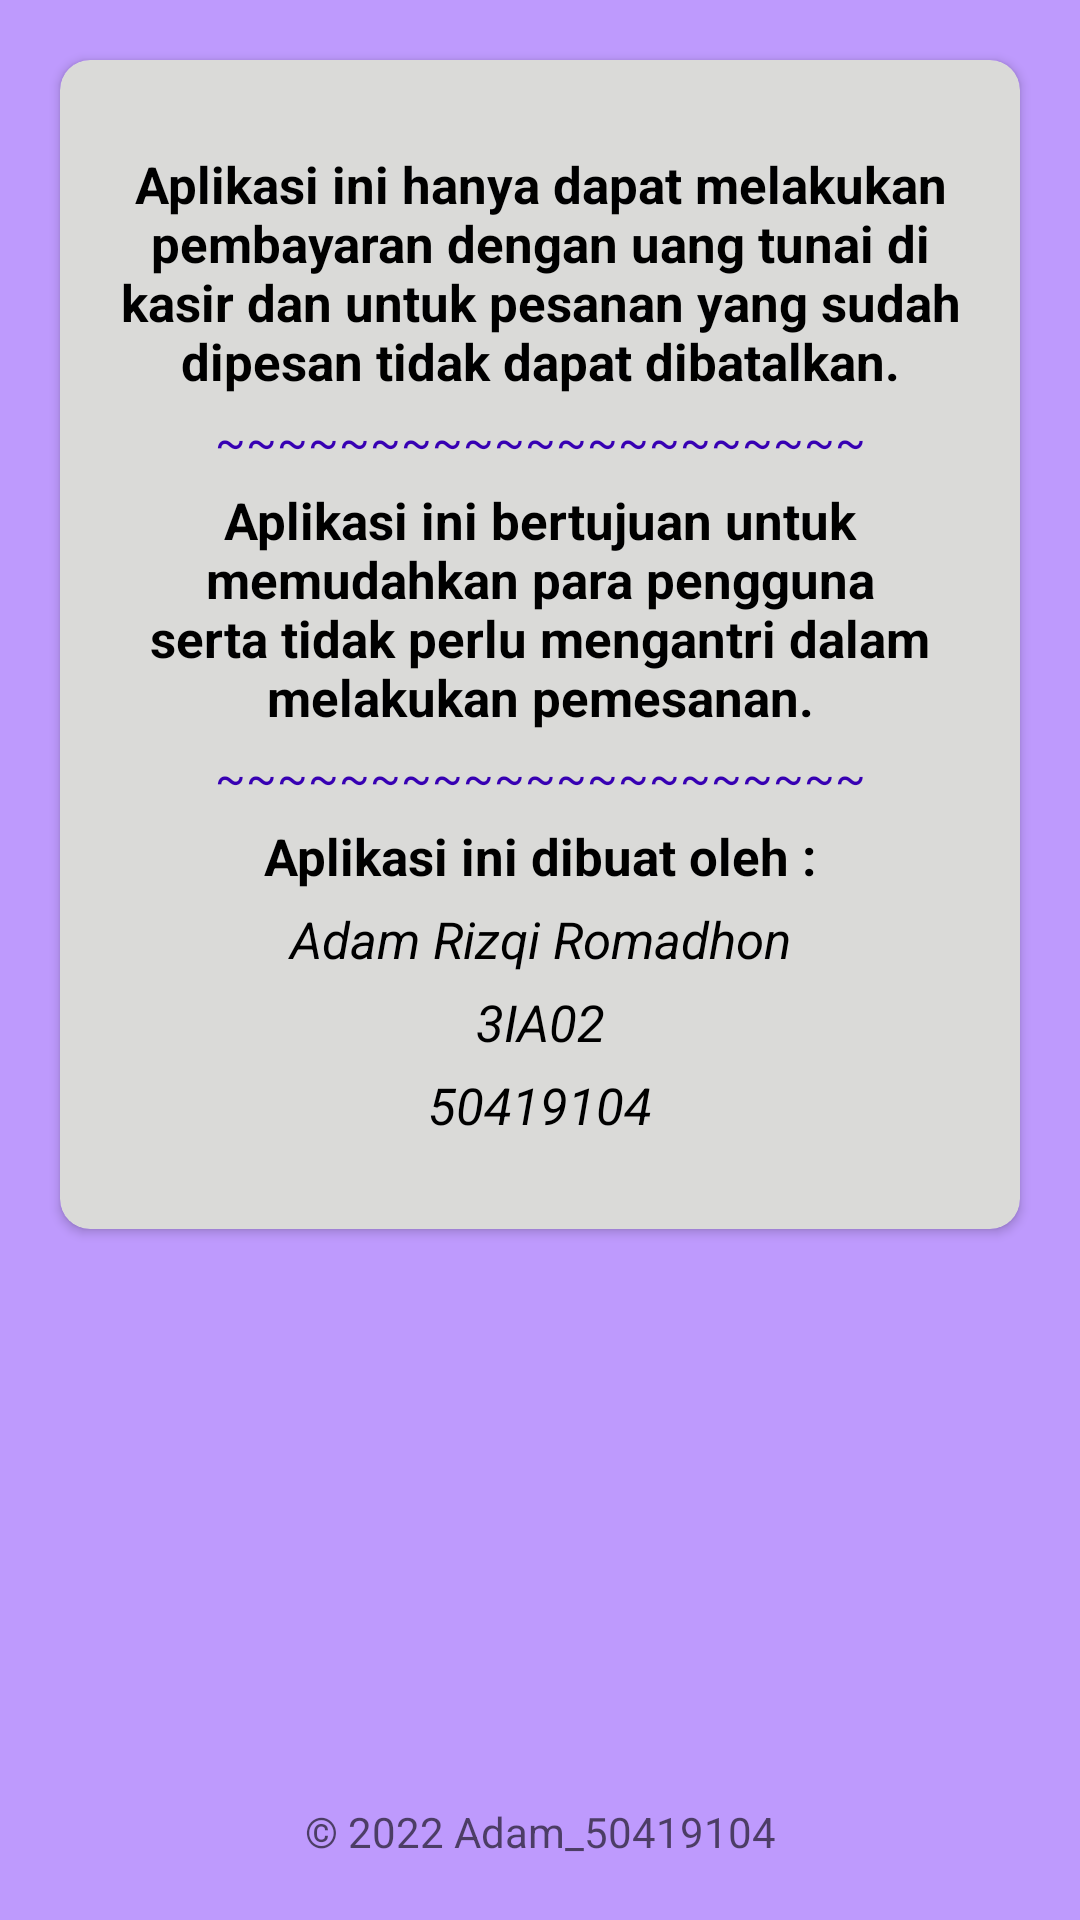

Write the Android layout XML for this screen, with the resource values it uses.
<!-- AndroidManifest.xml: application theme Theme.AplikasiPemesanan -->
<!-- res/layout/activity_info.xml -->
<?xml version="1.0" encoding="utf-8"?>
<androidx.constraintlayout.widget.ConstraintLayout
    xmlns:android="http://schemas.android.com/apk/res/android"
    xmlns:tools="http://schemas.android.com/tools"
    xmlns:app="http://schemas.android.com/apk/res-auto"
    android:layout_width="match_parent"
    android:layout_height="match_parent"
    tools:context=".InfoActivity"
    android:background="#FFBE9AFD">

    <androidx.cardview.widget.CardView
        android:layout_width="match_parent"
        android:layout_height="wrap_content"
        android:layout_margin="20dp"
        android:orientation="vertical"
        app:cardBackgroundColor="#DADAD8"
        app:cardCornerRadius="10dp"
        app:layout_constraintEnd_toEndOf="parent"
        app:layout_constraintStart_toStartOf="parent"
        app:layout_constraintTop_toTopOf="parent">

        <LinearLayout
            android:layout_width="match_parent"
            android:layout_height="match_parent"
            android:layout_margin="20dp"
            android:background="#DADAD8"
            android:orientation="vertical"
            app:layout_constraintBottom_toBottomOf="parent"
            app:layout_constraintEnd_toEndOf="parent"
            app:layout_constraintStart_toStartOf="parent"
            app:layout_constraintTop_toTopOf="parent">

            <TextView
                android:layout_width="match_parent"
                android:layout_height="wrap_content"
                android:layout_marginTop="10dp"
                android:gravity="center"
                android:text="Aplikasi ini hanya dapat melakukan pembayaran dengan uang tunai di kasir dan untuk pesanan yang sudah dipesan tidak dapat dibatalkan."
                android:textColor="#000000"
                android:textSize="17dp"
                android:textStyle="bold" />

            <TextView
                android:layout_width="match_parent"
                android:layout_height="wrap_content"
                android:layout_marginTop="5dp"
                android:gravity="center"
                android:text="~~~~~~~~~~~~~~~~~~~~~"
                android:textColor="@color/purple_700"
                android:textSize="15dp" />

            <TextView
                android:layout_width="match_parent"
                android:layout_height="wrap_content"
                android:layout_marginTop="5dp"
                android:gravity="center"
                android:text="Aplikasi ini bertujuan untuk memudahkan para pengguna serta tidak perlu mengantri dalam melakukan pemesanan."
                android:textColor="#000000"
                android:textSize="17dp"
                android:textStyle="bold" />

            <TextView
                android:layout_width="match_parent"
                android:layout_height="wrap_content"
                android:layout_marginTop="5dp"
                android:gravity="center"
                android:text="~~~~~~~~~~~~~~~~~~~~~"
                android:textColor="@color/purple_700"
                android:textSize="15dp" />

            <TextView
                android:layout_width="match_parent"
                android:layout_height="wrap_content"
                android:layout_marginTop="5dp"
                android:gravity="center"
                android:text="Aplikasi ini dibuat oleh :"
                android:textColor="#000000"
                android:textSize="17dp"
                android:textStyle="bold" />

            <TextView
                android:layout_width="match_parent"
                android:layout_height="wrap_content"
                android:layout_marginTop="5dp"
                android:gravity="center"
                android:text="Adam Rizqi Romadhon"
                android:textColor="#000000"
                android:textSize="17dp"
                android:textStyle="italic" />

            <TextView
                android:layout_width="match_parent"
                android:layout_height="wrap_content"
                android:layout_marginTop="5dp"
                android:gravity="center"
                android:text="3IA02"
                android:textColor="#000000"
                android:textSize="17dp"
                android:textStyle="italic" />

            <TextView
                android:layout_width="match_parent"
                android:layout_height="wrap_content"
                android:layout_marginTop="5dp"
                android:layout_marginBottom="10dp"
                android:gravity="center"
                android:text="50419104"
                android:textColor="#000000"
                android:textSize="17dp"
                android:textStyle="italic" />

        </LinearLayout>
    </androidx.cardview.widget.CardView>

    <TextView
        android:layout_width="match_parent"
        android:layout_height="match_parent"
        android:layout_margin="20dp"
        android:gravity="center|bottom"
        android:text="© 2022 Adam_50419104"
        android:textColor="#99000000"
        android:textSize="14dp"
        tools:layout_editor_absoluteX="20dp"
        tools:layout_editor_absoluteY="24dp" />

</androidx.constraintlayout.widget.ConstraintLayout>
<!-- resources referenced by this layout -->
<resources>
  <color name="purple_700">#FF3700B3</color>
  <style name="Theme.AplikasiPemesanan" parent="Theme.MaterialComponents.DayNight.NoActionBar">
          
          <item name="colorPrimary">@color/purple_500</item>
          <item name="colorPrimaryVariant">@color/purple_700</item>
          <item name="colorOnPrimary">@color/white</item>
          
          <item name="colorSecondary">@color/teal_200</item>
          <item name="colorSecondaryVariant">@color/teal_700</item>
          <item name="colorOnSecondary">@color/black</item>
          
          <item name="android:statusBarColor" tools:targetApi="l">?attr/colorPrimaryVariant</item>
          
      </style>
  <color name="purple_500">#FF6200EE</color>
  <color name="white">#FFFFFFFF</color>
  <color name="teal_200">#FF03DAC5</color>
  <color name="teal_700">#FF018786</color>
  <color name="black">#FF000000</color>
</resources>
